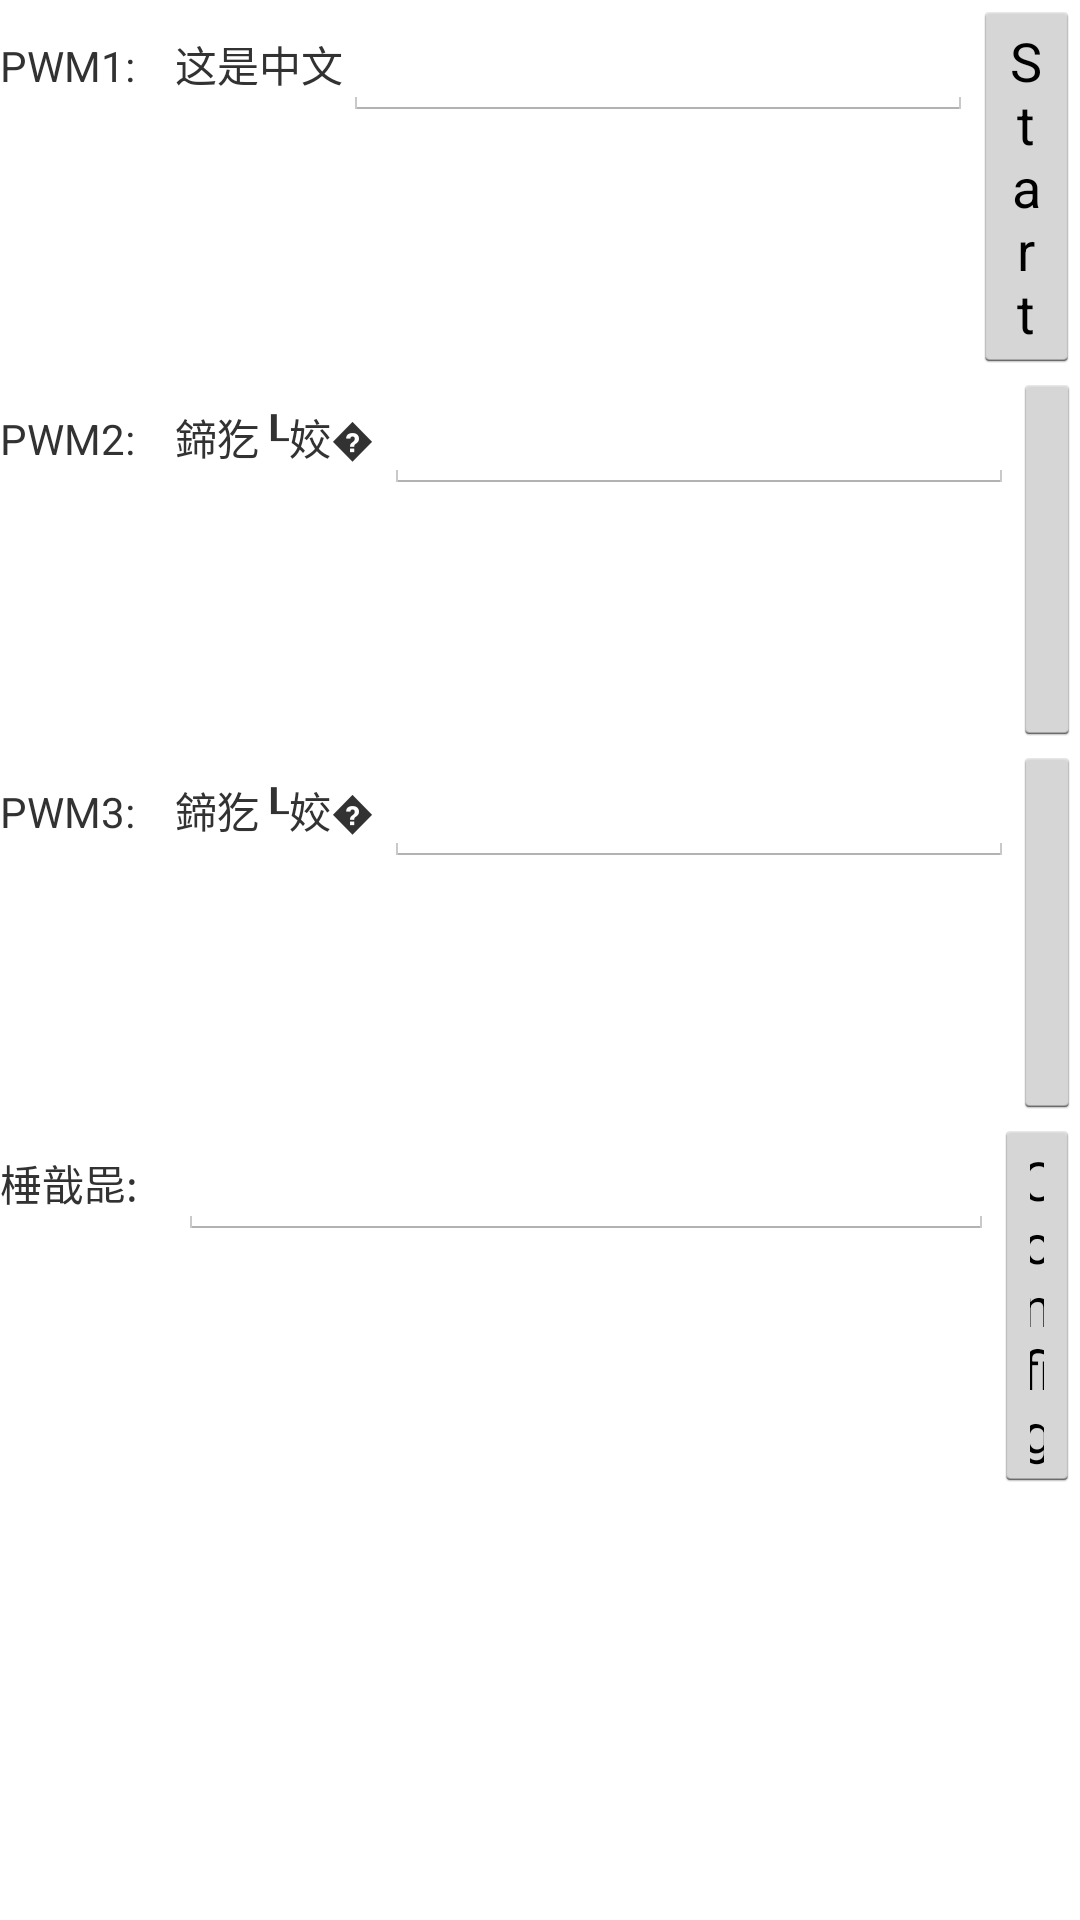

Write the Android layout XML for this screen, with the resource values it uses.
<!-- AndroidManifest.xml: application theme android:Theme.Holo.Light -->
<!-- res/layout/activity_pwm.xml -->
<LinearLayout xmlns:android="http://schemas.android.com/apk/res/android"
    android:layout_width="match_parent"
    android:layout_height="wrap_content"
    android:layout_margin="10dp"
    android:orientation="vertical" >

   <LinearLayout
        android:layout_width="wrap_content"
        android:layout_height="wrap_content" >

        <TextView
            android:id="@+id/textView11"
            android:layout_width="wrap_content"
            android:layout_height="wrap_content"
            android:text="PWM1: " />
        <Space
	        android:layout_width="10dp"
	        android:layout_height="wrap_content" />
        


       <TextView
	        android:id="@+id/textView12"
	        android:layout_width="wrap_content"
	        android:layout_height="wrap_content"
	        android:text="这是中文" />
       
       <EditText
           android:id="@+id/editText1"
           android:layout_width="wrap_content"
           android:layout_height="wrap_content"
           android:ems="10" />
       <Button
	       android:id="@+id/pwm1"
	       android:layout_width="wrap_content"
	       android:layout_height="wrap_content"
	       android:text="Start" />
       
    </LinearLayout>
    
   <LinearLayout
        android:layout_width="wrap_content"
        android:layout_height="wrap_content" >

        <TextView
            android:id="@+id/textView21"
            android:layout_width="wrap_content"
            android:layout_height="wrap_content"
            android:text="PWM2: " />
        <Space
	        android:layout_width="10dp"
	        android:layout_height="wrap_content" />
        


       <TextView
	        android:id="@+id/textView22"
	        android:layout_width="wrap_content"
	        android:layout_height="wrap_content"
	        android:text="鍗犵┖姣� " />
       
       <EditText
           android:id="@+id/editText2"
           android:layout_width="wrap_content"
           android:layout_height="wrap_content"
           android:ems="10" />
       <Button
	       android:id="@+id/pwm2"
	       android:layout_width="wrap_content"
	       android:layout_height="wrap_content"
	       android:text="Start" />
       
    </LinearLayout>
    
   <LinearLayout
        android:layout_width="wrap_content"
        android:layout_height="wrap_content" >

        <TextView
            android:id="@+id/textView31"
            android:layout_width="wrap_content"
            android:layout_height="wrap_content"
            android:text="PWM3: " />
        <Space
	        android:layout_width="10dp"
	        android:layout_height="wrap_content" />
        


       <TextView
	        android:id="@+id/textView32"
	        android:layout_width="wrap_content"
	        android:layout_height="wrap_content"
	        android:text="鍗犵┖姣� " />
       
       <EditText
           android:id="@+id/editText3"
           android:layout_width="wrap_content"
           android:layout_height="wrap_content"
           android:ems="10" />
       <Button
	       android:id="@+id/pwm3"
	       android:layout_width="wrap_content"
	       android:layout_height="wrap_content"
	       android:text="Start" />
       
    </LinearLayout>

   <LinearLayout
        android:layout_width="wrap_content"
        android:layout_height="wrap_content" >

        <TextView
            android:id="@+id/textView41"
            android:layout_width="wrap_content"
            android:layout_height="wrap_content"
            android:text="棰戠巼: " />
        <Space
	        android:layout_width="10dp"
	        android:layout_height="wrap_content" />
        
       <EditText
           android:id="@+id/editText4"
           android:layout_width="272dp"
           android:layout_height="wrap_content"
           android:ems="10" />

       <Button
	       android:id="@+id/fSet"
	       android:layout_width="wrap_content"
	       android:layout_height="wrap_content"
	       android:text="Config" />
       
    </LinearLayout>
   

</LinearLayout>
<!-- resources referenced by this layout -->
<resources>

</resources>
